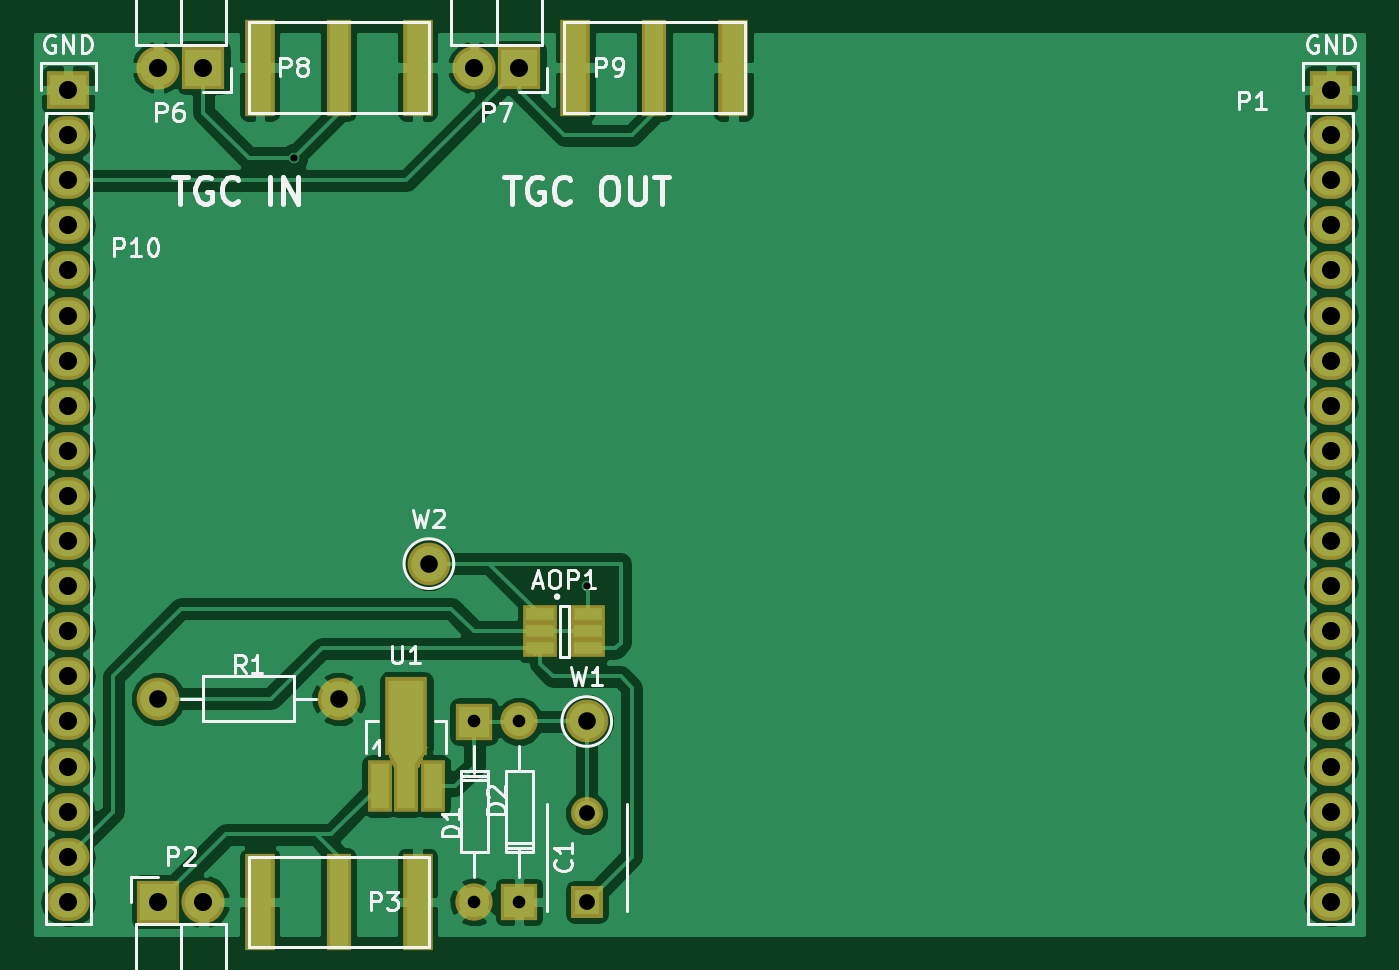
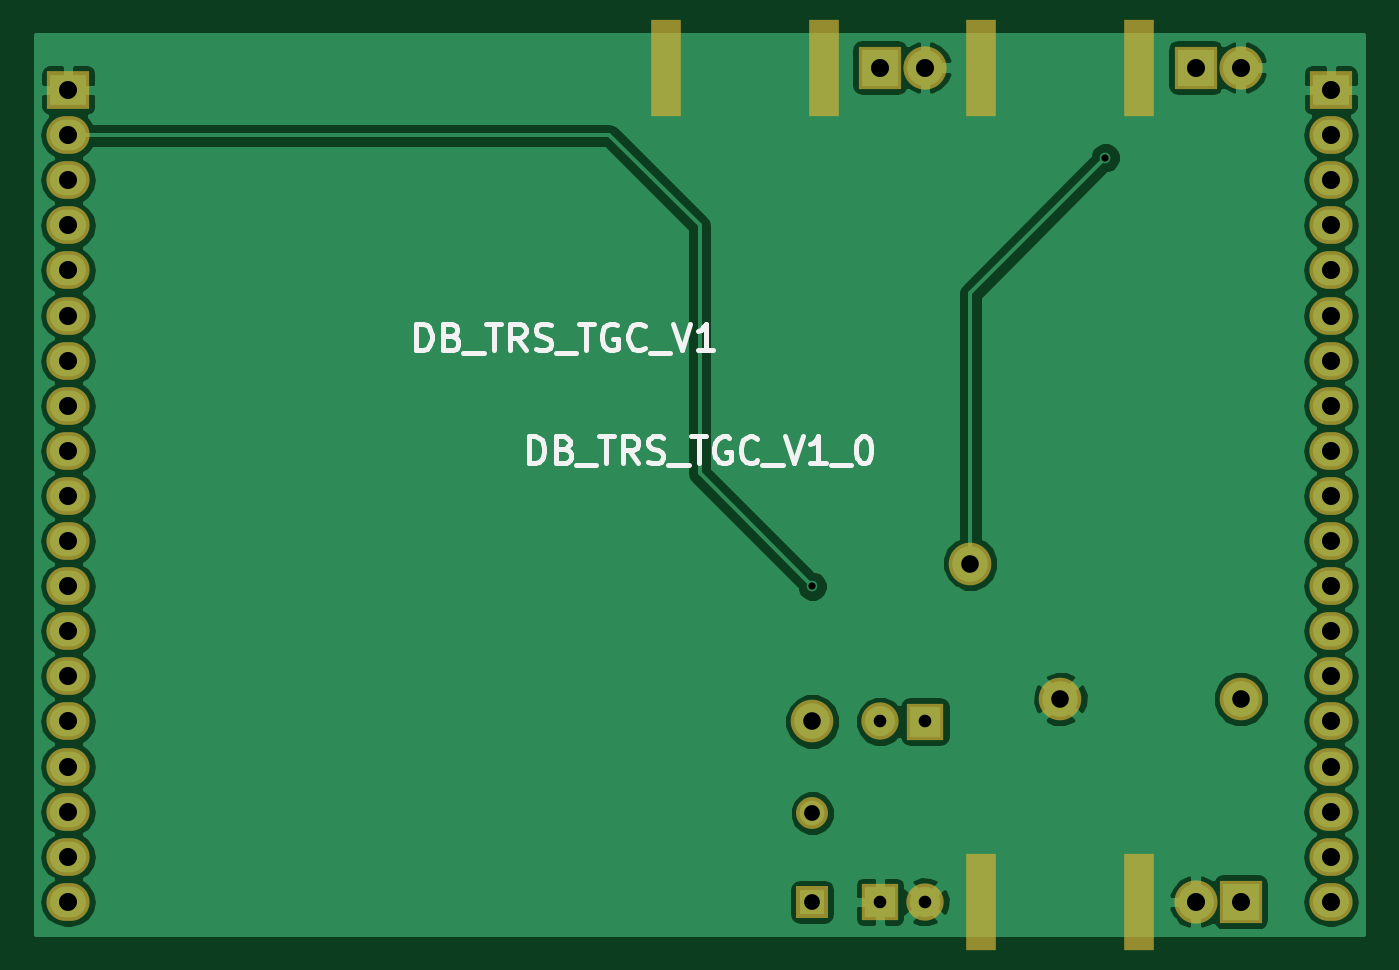
Circuit board: 7 layer files. Board 74.8 x 50.7 mm.
- bottom_copper: DB_TRS_TGC_V1-B.Cu.gbr (50706 bytes)
- bottom_mask: DB_TRS_TGC_V1-B.Mask.gbr (2173 bytes)
- bottom_silk: DB_TRS_TGC_V1-B.SilkS.gbr (6993 bytes)
- top_copper: DB_TRS_TGC_V1-F.Cu.gbr (67653 bytes)
- top_mask: DB_TRS_TGC_V1-F.Mask.gbr (2820 bytes)
- top_silk: DB_TRS_TGC_V1-F.SilkS.gbr (19497 bytes)
- drill: DB_TRS_TGC_V1.drl (826 bytes)

=== bottom_copper: DB_TRS_TGC_V1-B.Cu.gbr (50706 bytes, source omitted) ===
=== bottom_mask: DB_TRS_TGC_V1-B.Mask.gbr ===
G04 #@! TF.FileFunction,Soldermask,Bot*
%FSLAX46Y46*%
G04 Gerber Fmt 4.6, Leading zero omitted, Abs format (unit mm)*
G04 Created by KiCad (PCBNEW 4.0.3+e1-6302~38~ubuntu16.04.1-stable) date Thu Aug 25 17:22:32 2016*
%MOMM*%
%LPD*%
G01*
G04 APERTURE LIST*
%ADD10C,0.100000*%
%ADD11R,1.800000X1.800000*%
%ADD12C,1.800000*%
%ADD13C,2.099260*%
%ADD14R,2.099260X2.099260*%
%ADD15R,2.432000X2.432000*%
%ADD16O,2.432000X2.432000*%
%ADD17C,2.398980*%
%ADD18C,2.400000*%
%ADD19R,1.670000X5.480000*%
%ADD20R,2.432000X2.127200*%
%ADD21O,2.432000X2.127200*%
G04 APERTURE END LIST*
D10*
D11*
X102870000Y-124460000D03*
D12*
X102870000Y-119460000D03*
D13*
X96522540Y-124460520D03*
D14*
X96522540Y-114300520D03*
D13*
X99057460Y-114299480D03*
D14*
X99057460Y-124459480D03*
D15*
X78740000Y-124460000D03*
D16*
X81280000Y-124460000D03*
D15*
X81280000Y-77470000D03*
D16*
X78740000Y-77470000D03*
D15*
X99060000Y-77470000D03*
D16*
X96520000Y-77470000D03*
D17*
X78740000Y-113030000D03*
X88900000Y-113030000D03*
D18*
X102870000Y-114300000D03*
X93980000Y-105410000D03*
D19*
X111125000Y-77470000D03*
X102235000Y-77470000D03*
X93345000Y-77470000D03*
X84455000Y-77470000D03*
X84455000Y-124460000D03*
X93345000Y-124460000D03*
D20*
X73660000Y-78740000D03*
D21*
X73660000Y-81280000D03*
X73660000Y-83820000D03*
X73660000Y-86360000D03*
X73660000Y-88900000D03*
X73660000Y-91440000D03*
X73660000Y-93980000D03*
X73660000Y-96520000D03*
X73660000Y-99060000D03*
X73660000Y-101600000D03*
X73660000Y-104140000D03*
X73660000Y-106680000D03*
X73660000Y-109220000D03*
X73660000Y-111760000D03*
X73660000Y-114300000D03*
X73660000Y-116840000D03*
X73660000Y-119380000D03*
X73660000Y-121920000D03*
X73660000Y-124460000D03*
D20*
X144780000Y-78740000D03*
D21*
X144780000Y-81280000D03*
X144780000Y-83820000D03*
X144780000Y-86360000D03*
X144780000Y-88900000D03*
X144780000Y-91440000D03*
X144780000Y-93980000D03*
X144780000Y-96520000D03*
X144780000Y-99060000D03*
X144780000Y-101600000D03*
X144780000Y-104140000D03*
X144780000Y-106680000D03*
X144780000Y-109220000D03*
X144780000Y-111760000D03*
X144780000Y-114300000D03*
X144780000Y-116840000D03*
X144780000Y-119380000D03*
X144780000Y-121920000D03*
X144780000Y-124460000D03*
M02*

=== bottom_silk: DB_TRS_TGC_V1-B.SilkS.gbr ===
G04 #@! TF.FileFunction,Legend,Bot*
%FSLAX46Y46*%
G04 Gerber Fmt 4.6, Leading zero omitted, Abs format (unit mm)*
G04 Created by KiCad (PCBNEW 4.0.3+e1-6302~38~ubuntu16.04.1-stable) date Thu Aug 25 17:22:32 2016*
%MOMM*%
%LPD*%
G01*
G04 APERTURE LIST*
%ADD10C,0.100000*%
%ADD11C,0.300000*%
G04 APERTURE END LIST*
D10*
D11*
X125161427Y-93388571D02*
X125161427Y-91888571D01*
X124804284Y-91888571D01*
X124589999Y-91960000D01*
X124447141Y-92102857D01*
X124375713Y-92245714D01*
X124304284Y-92531429D01*
X124304284Y-92745714D01*
X124375713Y-93031429D01*
X124447141Y-93174286D01*
X124589999Y-93317143D01*
X124804284Y-93388571D01*
X125161427Y-93388571D01*
X123161427Y-92602857D02*
X122947141Y-92674286D01*
X122875713Y-92745714D01*
X122804284Y-92888571D01*
X122804284Y-93102857D01*
X122875713Y-93245714D01*
X122947141Y-93317143D01*
X123089999Y-93388571D01*
X123661427Y-93388571D01*
X123661427Y-91888571D01*
X123161427Y-91888571D01*
X123018570Y-91960000D01*
X122947141Y-92031429D01*
X122875713Y-92174286D01*
X122875713Y-92317143D01*
X122947141Y-92460000D01*
X123018570Y-92531429D01*
X123161427Y-92602857D01*
X123661427Y-92602857D01*
X122518570Y-93531429D02*
X121375713Y-93531429D01*
X121232856Y-91888571D02*
X120375713Y-91888571D01*
X120804284Y-93388571D02*
X120804284Y-91888571D01*
X119018570Y-93388571D02*
X119518570Y-92674286D01*
X119875713Y-93388571D02*
X119875713Y-91888571D01*
X119304285Y-91888571D01*
X119161427Y-91960000D01*
X119089999Y-92031429D01*
X119018570Y-92174286D01*
X119018570Y-92388571D01*
X119089999Y-92531429D01*
X119161427Y-92602857D01*
X119304285Y-92674286D01*
X119875713Y-92674286D01*
X118447142Y-93317143D02*
X118232856Y-93388571D01*
X117875713Y-93388571D01*
X117732856Y-93317143D01*
X117661427Y-93245714D01*
X117589999Y-93102857D01*
X117589999Y-92960000D01*
X117661427Y-92817143D01*
X117732856Y-92745714D01*
X117875713Y-92674286D01*
X118161427Y-92602857D01*
X118304285Y-92531429D01*
X118375713Y-92460000D01*
X118447142Y-92317143D01*
X118447142Y-92174286D01*
X118375713Y-92031429D01*
X118304285Y-91960000D01*
X118161427Y-91888571D01*
X117804285Y-91888571D01*
X117589999Y-91960000D01*
X117304285Y-93531429D02*
X116161428Y-93531429D01*
X116018571Y-91888571D02*
X115161428Y-91888571D01*
X115589999Y-93388571D02*
X115589999Y-91888571D01*
X113875714Y-91960000D02*
X114018571Y-91888571D01*
X114232857Y-91888571D01*
X114447142Y-91960000D01*
X114590000Y-92102857D01*
X114661428Y-92245714D01*
X114732857Y-92531429D01*
X114732857Y-92745714D01*
X114661428Y-93031429D01*
X114590000Y-93174286D01*
X114447142Y-93317143D01*
X114232857Y-93388571D01*
X114090000Y-93388571D01*
X113875714Y-93317143D01*
X113804285Y-93245714D01*
X113804285Y-92745714D01*
X114090000Y-92745714D01*
X112304285Y-93245714D02*
X112375714Y-93317143D01*
X112590000Y-93388571D01*
X112732857Y-93388571D01*
X112947142Y-93317143D01*
X113090000Y-93174286D01*
X113161428Y-93031429D01*
X113232857Y-92745714D01*
X113232857Y-92531429D01*
X113161428Y-92245714D01*
X113090000Y-92102857D01*
X112947142Y-91960000D01*
X112732857Y-91888571D01*
X112590000Y-91888571D01*
X112375714Y-91960000D01*
X112304285Y-92031429D01*
X112018571Y-93531429D02*
X110875714Y-93531429D01*
X110732857Y-91888571D02*
X110232857Y-93388571D01*
X109732857Y-91888571D01*
X108447143Y-93388571D02*
X109304286Y-93388571D01*
X108875714Y-93388571D02*
X108875714Y-91888571D01*
X109018571Y-92102857D01*
X109161429Y-92245714D01*
X109304286Y-92317143D01*
X118827141Y-99738571D02*
X118827141Y-98238571D01*
X118469998Y-98238571D01*
X118255713Y-98310000D01*
X118112855Y-98452857D01*
X118041427Y-98595714D01*
X117969998Y-98881429D01*
X117969998Y-99095714D01*
X118041427Y-99381429D01*
X118112855Y-99524286D01*
X118255713Y-99667143D01*
X118469998Y-99738571D01*
X118827141Y-99738571D01*
X116827141Y-98952857D02*
X116612855Y-99024286D01*
X116541427Y-99095714D01*
X116469998Y-99238571D01*
X116469998Y-99452857D01*
X116541427Y-99595714D01*
X116612855Y-99667143D01*
X116755713Y-99738571D01*
X117327141Y-99738571D01*
X117327141Y-98238571D01*
X116827141Y-98238571D01*
X116684284Y-98310000D01*
X116612855Y-98381429D01*
X116541427Y-98524286D01*
X116541427Y-98667143D01*
X116612855Y-98810000D01*
X116684284Y-98881429D01*
X116827141Y-98952857D01*
X117327141Y-98952857D01*
X116184284Y-99881429D02*
X115041427Y-99881429D01*
X114898570Y-98238571D02*
X114041427Y-98238571D01*
X114469998Y-99738571D02*
X114469998Y-98238571D01*
X112684284Y-99738571D02*
X113184284Y-99024286D01*
X113541427Y-99738571D02*
X113541427Y-98238571D01*
X112969999Y-98238571D01*
X112827141Y-98310000D01*
X112755713Y-98381429D01*
X112684284Y-98524286D01*
X112684284Y-98738571D01*
X112755713Y-98881429D01*
X112827141Y-98952857D01*
X112969999Y-99024286D01*
X113541427Y-99024286D01*
X112112856Y-99667143D02*
X111898570Y-99738571D01*
X111541427Y-99738571D01*
X111398570Y-99667143D01*
X111327141Y-99595714D01*
X111255713Y-99452857D01*
X111255713Y-99310000D01*
X111327141Y-99167143D01*
X111398570Y-99095714D01*
X111541427Y-99024286D01*
X111827141Y-98952857D01*
X111969999Y-98881429D01*
X112041427Y-98810000D01*
X112112856Y-98667143D01*
X112112856Y-98524286D01*
X112041427Y-98381429D01*
X111969999Y-98310000D01*
X111827141Y-98238571D01*
X111469999Y-98238571D01*
X111255713Y-98310000D01*
X110969999Y-99881429D02*
X109827142Y-99881429D01*
X109684285Y-98238571D02*
X108827142Y-98238571D01*
X109255713Y-99738571D02*
X109255713Y-98238571D01*
X107541428Y-98310000D02*
X107684285Y-98238571D01*
X107898571Y-98238571D01*
X108112856Y-98310000D01*
X108255714Y-98452857D01*
X108327142Y-98595714D01*
X108398571Y-98881429D01*
X108398571Y-99095714D01*
X108327142Y-99381429D01*
X108255714Y-99524286D01*
X108112856Y-99667143D01*
X107898571Y-99738571D01*
X107755714Y-99738571D01*
X107541428Y-99667143D01*
X107469999Y-99595714D01*
X107469999Y-99095714D01*
X107755714Y-99095714D01*
X105969999Y-99595714D02*
X106041428Y-99667143D01*
X106255714Y-99738571D01*
X106398571Y-99738571D01*
X106612856Y-99667143D01*
X106755714Y-99524286D01*
X106827142Y-99381429D01*
X106898571Y-99095714D01*
X106898571Y-98881429D01*
X106827142Y-98595714D01*
X106755714Y-98452857D01*
X106612856Y-98310000D01*
X106398571Y-98238571D01*
X106255714Y-98238571D01*
X106041428Y-98310000D01*
X105969999Y-98381429D01*
X105684285Y-99881429D02*
X104541428Y-99881429D01*
X104398571Y-98238571D02*
X103898571Y-99738571D01*
X103398571Y-98238571D01*
X102112857Y-99738571D02*
X102970000Y-99738571D01*
X102541428Y-99738571D02*
X102541428Y-98238571D01*
X102684285Y-98452857D01*
X102827143Y-98595714D01*
X102970000Y-98667143D01*
X101827143Y-99881429D02*
X100684286Y-99881429D01*
X100041429Y-98238571D02*
X99898572Y-98238571D01*
X99755715Y-98310000D01*
X99684286Y-98381429D01*
X99612857Y-98524286D01*
X99541429Y-98810000D01*
X99541429Y-99167143D01*
X99612857Y-99452857D01*
X99684286Y-99595714D01*
X99755715Y-99667143D01*
X99898572Y-99738571D01*
X100041429Y-99738571D01*
X100184286Y-99667143D01*
X100255715Y-99595714D01*
X100327143Y-99452857D01*
X100398572Y-99167143D01*
X100398572Y-98810000D01*
X100327143Y-98524286D01*
X100255715Y-98381429D01*
X100184286Y-98310000D01*
X100041429Y-98238571D01*
M02*

=== top_copper: DB_TRS_TGC_V1-F.Cu.gbr (67653 bytes, source omitted) ===
=== top_mask: DB_TRS_TGC_V1-F.Mask.gbr ===
G04 #@! TF.FileFunction,Soldermask,Top*
%FSLAX46Y46*%
G04 Gerber Fmt 4.6, Leading zero omitted, Abs format (unit mm)*
G04 Created by KiCad (PCBNEW 4.0.3+e1-6302~38~ubuntu16.04.1-stable) date Thu Aug 25 17:22:32 2016*
%MOMM*%
%LPD*%
G01*
G04 APERTURE LIST*
%ADD10C,0.100000*%
%ADD11R,1.960000X1.050000*%
%ADD12R,1.800000X1.800000*%
%ADD13C,1.800000*%
%ADD14C,2.099260*%
%ADD15R,2.099260X2.099260*%
%ADD16R,2.432000X2.432000*%
%ADD17O,2.432000X2.432000*%
%ADD18C,2.398980*%
%ADD19R,1.400760X2.901900*%
%ADD20R,2.398980X4.400500*%
%ADD21C,2.400000*%
%ADD22R,1.670000X5.480000*%
%ADD23R,1.416000X5.480000*%
%ADD24R,2.432000X2.127200*%
%ADD25O,2.432000X2.127200*%
G04 APERTURE END LIST*
D10*
D11*
X100250000Y-108270000D03*
X100250000Y-109220000D03*
X100250000Y-110170000D03*
X102950000Y-110170000D03*
X102950000Y-108270000D03*
X102950000Y-109220000D03*
D12*
X102870000Y-124460000D03*
D13*
X102870000Y-119460000D03*
D14*
X96522540Y-124460520D03*
D15*
X96522540Y-114300520D03*
D14*
X99057460Y-114299480D03*
D15*
X99057460Y-124459480D03*
D16*
X78740000Y-124460000D03*
D17*
X81280000Y-124460000D03*
D16*
X81280000Y-77470000D03*
D17*
X78740000Y-77470000D03*
D16*
X99060000Y-77470000D03*
D17*
X96520000Y-77470000D03*
D18*
X78740000Y-113030000D03*
X88900000Y-113030000D03*
D19*
X91208860Y-117922040D03*
X92710000Y-117922040D03*
X94211140Y-117922040D03*
D20*
X92710000Y-113969800D03*
D10*
G36*
X93910760Y-115744650D02*
X93410380Y-116893950D01*
X92009620Y-116893950D01*
X91509240Y-115744650D01*
X93910760Y-115744650D01*
X93910760Y-115744650D01*
G37*
D21*
X102870000Y-114300000D03*
X93980000Y-105410000D03*
D22*
X111125000Y-77470000D03*
X102235000Y-77470000D03*
D23*
X106680000Y-77470000D03*
D22*
X93345000Y-77470000D03*
X84455000Y-77470000D03*
D23*
X88900000Y-77470000D03*
D22*
X84455000Y-124460000D03*
X93345000Y-124460000D03*
D23*
X88900000Y-124460000D03*
D24*
X73660000Y-78740000D03*
D25*
X73660000Y-81280000D03*
X73660000Y-83820000D03*
X73660000Y-86360000D03*
X73660000Y-88900000D03*
X73660000Y-91440000D03*
X73660000Y-93980000D03*
X73660000Y-96520000D03*
X73660000Y-99060000D03*
X73660000Y-101600000D03*
X73660000Y-104140000D03*
X73660000Y-106680000D03*
X73660000Y-109220000D03*
X73660000Y-111760000D03*
X73660000Y-114300000D03*
X73660000Y-116840000D03*
X73660000Y-119380000D03*
X73660000Y-121920000D03*
X73660000Y-124460000D03*
D24*
X144780000Y-78740000D03*
D25*
X144780000Y-81280000D03*
X144780000Y-83820000D03*
X144780000Y-86360000D03*
X144780000Y-88900000D03*
X144780000Y-91440000D03*
X144780000Y-93980000D03*
X144780000Y-96520000D03*
X144780000Y-99060000D03*
X144780000Y-101600000D03*
X144780000Y-104140000D03*
X144780000Y-106680000D03*
X144780000Y-109220000D03*
X144780000Y-111760000D03*
X144780000Y-114300000D03*
X144780000Y-116840000D03*
X144780000Y-119380000D03*
X144780000Y-121920000D03*
X144780000Y-124460000D03*
M02*

=== top_silk: DB_TRS_TGC_V1-F.SilkS.gbr (19497 bytes, source omitted) ===
=== drill: DB_TRS_TGC_V1.drl ===
M48
;DRILL file {KiCad 4.0.3+e1-6302~38~ubuntu16.04.1-stable} date Thu Aug 25 12:40:15 2016
;FORMAT={-:-/ absolute / inch / decimal}
FMAT,2
INCH,TZ
T1C0.016
T2C0.028
T3C0.035
T4C0.039
T5C0.039
T6C0.040
%
G90
G05
M72
T1
X3.4Y-3.25
X4.05Y-4.2
T2
X3.8001Y-4.5
X3.8001Y-4.9
X3.8999Y-4.5
X3.8999Y-4.9
T3
X4.05Y-4.7031
X4.05Y-4.9
T4
X3.7Y-4.15
X4.05Y-4.5
T5
X3.1Y-4.45
X3.5Y-4.45
T6
X2.9Y-3.1
X2.9Y-3.2
X2.9Y-3.3
X2.9Y-3.4
X2.9Y-3.5
X2.9Y-3.6
X2.9Y-3.7
X2.9Y-3.8
X2.9Y-3.9
X2.9Y-4.
X2.9Y-4.1
X2.9Y-4.2
X2.9Y-4.3
X2.9Y-4.4
X2.9Y-4.5
X2.9Y-4.6
X2.9Y-4.7
X2.9Y-4.8
X2.9Y-4.9
X3.1Y-3.05
X3.1Y-4.9
X3.2Y-3.05
X3.2Y-4.9
X3.8Y-3.05
X3.9Y-3.05
X5.7Y-3.1
X5.7Y-3.2
X5.7Y-3.3
X5.7Y-3.4
X5.7Y-3.5
X5.7Y-3.6
X5.7Y-3.7
X5.7Y-3.8
X5.7Y-3.9
X5.7Y-4.
X5.7Y-4.1
X5.7Y-4.2
X5.7Y-4.3
X5.7Y-4.4
X5.7Y-4.5
X5.7Y-4.6
X5.7Y-4.7
X5.7Y-4.8
X5.7Y-4.9
T0
M30

